Run: headless pygame with SDL's dummy video driver; simulated clock (each Clock.tick advances the game by its frame time, no real sleeping); random seed 0; keys injected as events and as key.get_pressed() state; mouse plan: one left click at the window centre at the start of phase 2, then a move to the lower-right quarter at the start of phase 3.
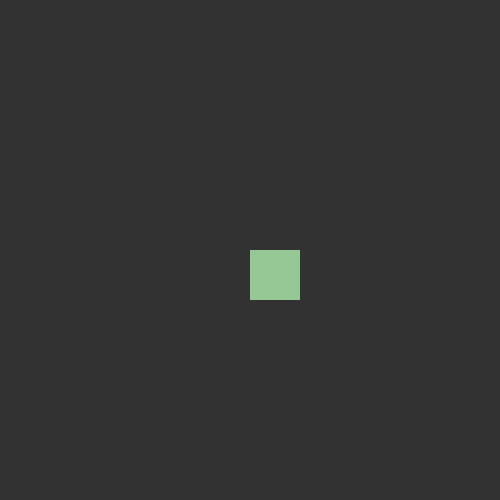
Frame 1 of 4 · flips 1–60 · no input
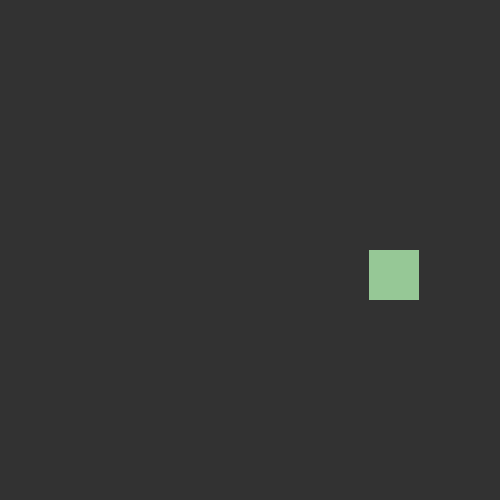
Frame 2 of 4 · flips 61–180 · clicked the window centre · tapped SPACE, RETURN · held RIGHT (→), D
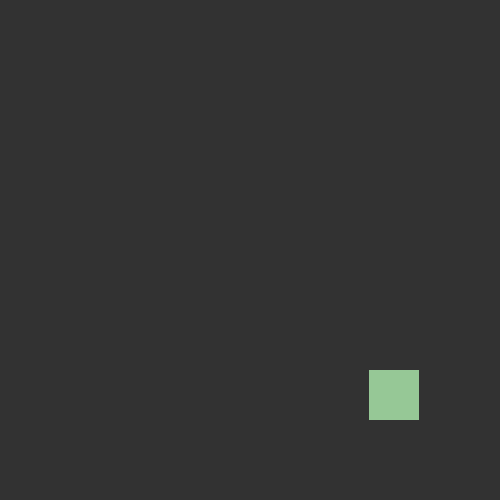
Frame 3 of 4 · flips 181–300 · moved the mouse to the lower-right quarter · held DOWN (↓), S
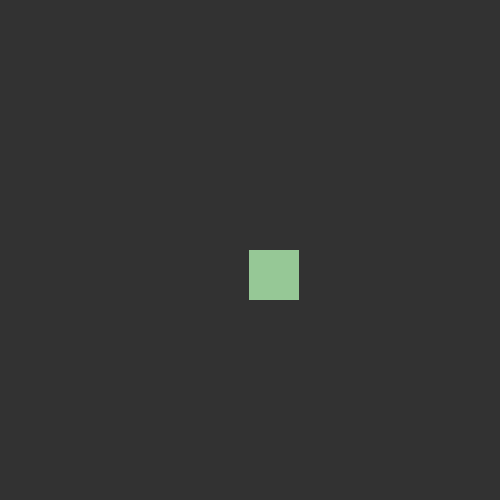
Frame 4 of 4 · flips 301–420 · held LEFT (←), A, UP (↑), W

The pygame program that drew these frames:

import pygame
import random
import time

pygame.init()
screen = pygame.display.set_mode((500, 500))
background_color = (50,50,50)
font = pygame.font.SysFont('Arial',32)
circles = []
def startScreen(screen):
  global s
  t = True
  while t:
    for event in pygame.event.get():
      if event.type == pygame.QUIT:
        quit()
    if pygame.mouse.get_pressed()[0]:
      pygame.time.delay(200)
      print("clicked")
      s = False
      t = False
    screen.fill(background_color)
    text = "hi"
    text = font.render(text, True, (0, 0, 0))
    textRect = text.get_rect()
    textRect.center = (250,200)
    screen.blit(text, textRect)
    clickText = "click"
    clickText = font.render(clickText, True, (0, 0, 0))
    clickRect = clickText.get_rect()
    clickRect.center = (250,300)
    screen.blit(clickText, clickRect)
    pygame.display.flip()

x = 250
y = 250
cx = x
cy = y
movement = 1
cirpos = (cx,cy)
s = True
running = True
fps = 10
while running:
  for event in pygame.event.get():
    if event.type == pygame.QUIT:
      running = False
      quit()
    if s:
      startScreen(screen) 
  keys = pygame.key.get_pressed()  
  if keys[pygame.K_UP]:
    y=y-movement
    pygame.time.delay(2)
    movement = 1
  if keys[pygame.K_DOWN]:
    y=y+movement
    pygame.time.delay(2)
    movement = 1
  if keys[pygame.K_LEFT]:
    x=x-movement
    pygame.time.delay(2)
    movement = 1
  if keys[pygame.K_RIGHT]:
    x=x+movement
    pygame.time.delay(2)
    movement = 1
  if keys[pygame.K_ESCAPE]:
    running = False
    quit()
  if keys[pygame.K_c]:
    cy = y
    cx = x
    cirpos = (cx,cy)
    circles.append(cirpos)
    for circle in circles:
      pygame.draw.circle(screen, (255,200,0), circle, 20)
  pygame.draw.rect(screen,(150,200,150),pygame.Rect(x,y,50,50))
  pygame.display.update()
  screen.fill(background_color)
